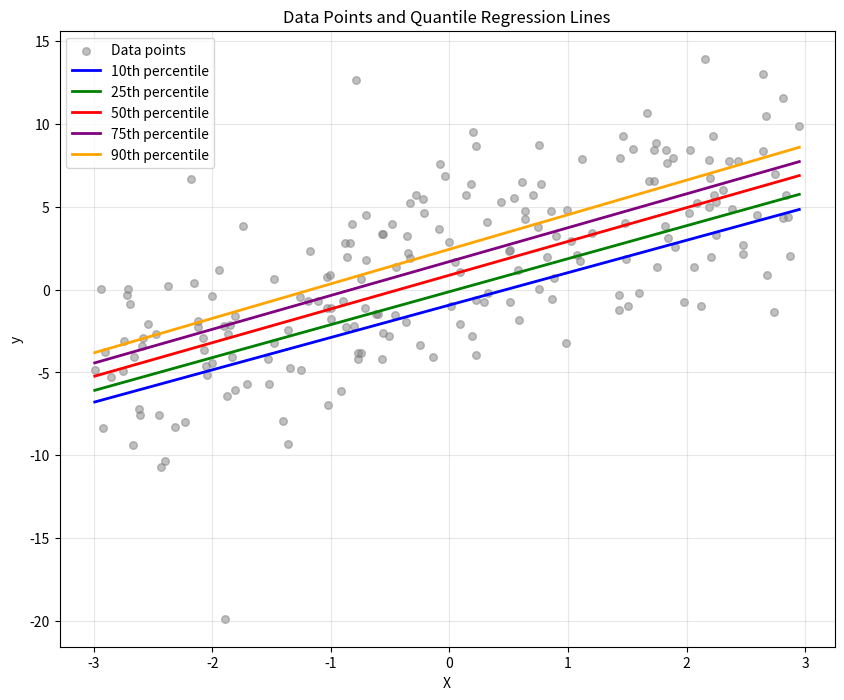

Source code (Python):

import numpy as np
import matplotlib.pyplot as plt


def quantile_regression(X, y, tau=0.5, learning_rate=0.01, max_iterations=1000, epsilon=1e-6):
    """
    Implement Quantile Regression using gradient descent

    Parameters:
    X: feature matrix (n_samples, n_features)
    y: target vector (n_samples,)
    tau: desired quantile (default: 0.5 for median)
    learning_rate: learning rate for gradient descent
    max_iterations: maximum number of iterations
    epsilon: convergence threshold

    Returns:
    beta: fitted parameters [intercept, slope(s)]
    """
    # Add intercept term to X (add a column of ones for the intercept term)
    X = np.c_[np.ones(X.shape[0]), X]
    n_samples, n_features = X.shape

    # Initialize parameters (beta) to zeros
    beta = np.zeros(n_features)

    for iteration in range(max_iterations):
        # Step 1: Calculate residuals
        Xbeta = X @ beta  # Matrix-Vector multiplication (predicted values)
        r = y - Xbeta  # Vector subtraction (actual - predicted)

        # Step 2: Compute indicator function
        # I = 1 if residual < 0, else 0
        # This tells us which observations are above/below our current estimate
        I = (r < 0).astype(float)

        # Step 3: Calculate gradient
        tau_minus_I = tau - I  # Vector subtraction (weight for each observation)
        gradient = -X.T @ tau_minus_I / n_samples  # Matrix-Vector multiplication and scaling

        # Step 4: Update parameters using gradient descent
        beta_new = beta - learning_rate * gradient

        # Step 5: Check convergence
        # If parameters haven't changed much, we've converged
        if np.linalg.norm(beta_new - beta) < epsilon:
            beta = beta_new
            break

        beta = beta_new
    return beta


def draw_points_and_lines(X, y, betas, quantiles):
    """
    Simple drawing function to show data points and fitted lines
    X: input features
    y: target values
    betas: list of fitted parameters for each quantile
    quantiles: list of quantile values
    """
    # Create a simple plot
    plt.figure(figsize=(10, 8))

    # First draw all points
    print("Drawing data points...")
    plt.scatter(X[:, 0], y, color='gray', alpha=0.5, s=30, label='Data points')

    # Then draw lines for each quantile
    print("\nDrawing fitted lines...")
    x_range = np.linspace(X[:, 0].min(), X[:, 0].max(), 100).reshape(-1, 1)
    if X.shape[1] > 1:
        # For multiple features, use mean values for features beyond the first
        X_means = X[:, 1:].mean(axis=0)
        X_plot = np.hstack([x_range] + [np.full_like(x_range, mean) for mean in X_means])
    else:
        X_plot = x_range
    X_plot = np.c_[np.ones(len(x_range)), X_plot]

    colors = ['blue', 'green', 'red', 'purple', 'orange']
    for beta, tau, color in zip(betas, quantiles, colors):
        y_line = X_plot @ beta
        plt.plot(x_range, y_line, color=color, linewidth=2,
                label=f'{int(tau * 100)}th percentile')
        print(f"Fitted line for {int(tau * 100)}th percentile")

    plt.title('Data Points and Quantile Regression Lines')
    plt.xlabel('X')
    plt.ylabel('y')
    plt.grid(True, alpha=0.3)
    plt.legend()
    plt.show()


if __name__ == "__main__":
    # Generate data
    np.random.seed()
    n_samples = 200
    n_features = 2  # Change this number to adjust dimensions (e.g., 1, 2, 3, etc.)

    print("Generating data points...")
    # Generate X
    X = np.random.uniform(-3, 3, (n_samples, n_features))

    # Generate y with increasing variance
    true_beta = np.array([1] + [2] * n_features)  # [intercept] + [slopes]
    noise = np.random.normal(0, 0.5 + 0.5 * np.abs(X).mean(axis=1), n_samples)
    y = true_beta[0] + X @ true_beta[1:] + noise

    # Add outliers
    print("Adding outliers...")
    outlier_idx = np.random.choice(n_samples, n_samples // 10, replace=False)
    y[outlier_idx] += np.random.normal(0, 5, size=len(outlier_idx))

    # Fit different quantiles
    print("\nFitting quantile regression models...")
    quantiles = [0.1, 0.25, 0.5, 0.75, 0.9]
    betas = []

    for tau in quantiles:
        print(f"Fitting {int(tau * 100)}th percentile...")
        beta = quantile_regression(X, y, tau=tau)
        betas.append(beta)
        print(f"Parameters: ", end="")
        param_names = ["Intercept"] + [f"X{i+1}" for i in range(n_features)]
        for name, value in zip(param_names, beta):
            print(f"{name} = {value:.4f}, ", end="")
        print()

    # Draw the points and lines
    print("\nCreating visualization...")
    draw_points_and_lines(X, y, betas, quantiles)
